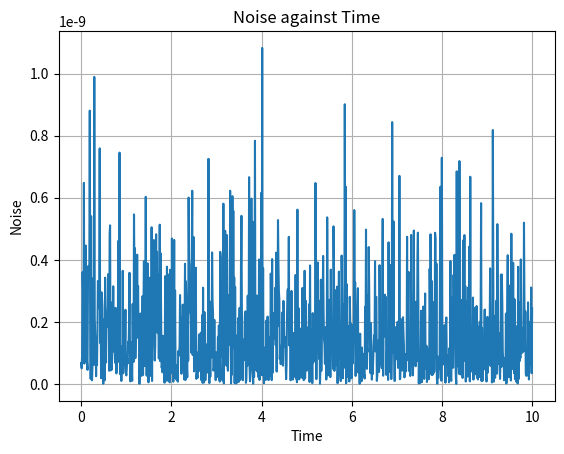
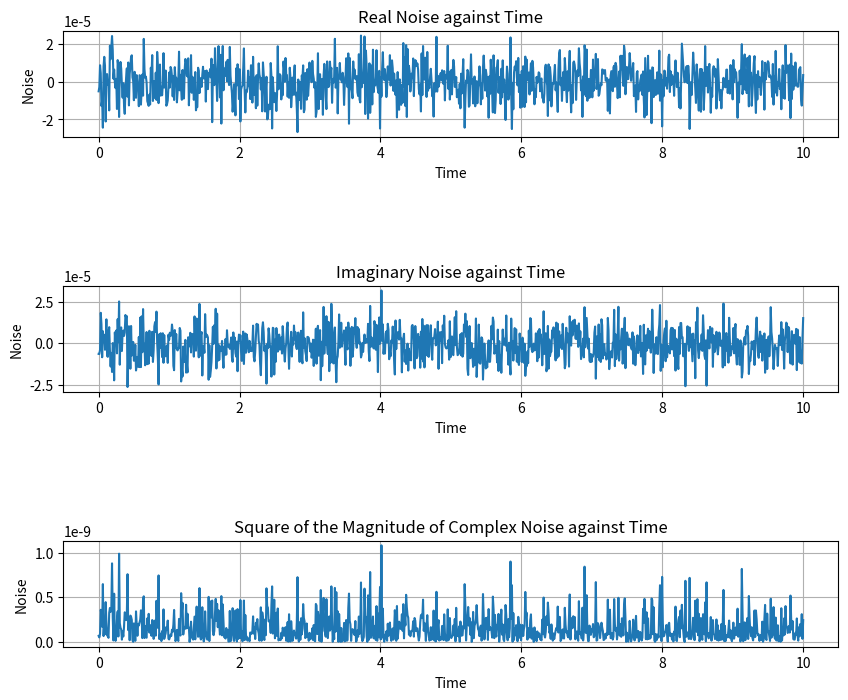

These charts were generated, in order, by the following Python code:
import numpy as np
import matplotlib.pyplot as plt 

m = 0.1 * 10 ** (-6)
b = 0.2 * 10 ** (-6)
t0 = 0.0 
tf = 10.0
h = 0.01

def noise(m, b, t0, tf, h):
    time_matrix = h * np.abs(np.arange((tf - t0) / h)[:, None] - np.arange((tf - t0) / h)[None, :])
    correlation_matrix = np.zeros_like(time_matrix)

    for i in range(len(time_matrix)):
        for j in range(len(time_matrix)):
            correlation_matrix[i][j] = (2 * m) ** 0.5 * b * np.exp(- m * time_matrix[i][j] * 0.5)
            if (i == j):
                correlation_matrix[i][j] = 1

    L = np.linalg.cholesky(correlation_matrix)
    noise = np.dot(L, np.random.normal(loc = 0, scale = np.sqrt(np.sqrt(2 * m * b ** 2)), size = int((tf - t0) / h)))
    return noise

noise_real = noise(m, b, t0, tf, h)
noise_imag = noise(m, b, t0, tf, h)
noise = np.zeros_like(noise_real, dtype = complex)

for i in range(len(noise)):
    noise[i] = complex(noise_real[i], noise_imag[i])
    noise[i] = (np.absolute(noise[i])) ** 2

t_values = np.linspace(t0, tf, int((tf - t0) / h))

plt.plot(t_values, noise)
plt.xlabel('Time')
plt.ylabel('Noise')
plt.title('Noise against Time')
plt.grid(True)
plt.savefig('noise.png') 

# mean = np.mean(noise)
# variance = np.var(noise)
# print("Mean:", mean)
# print("Variance:", variance)

plt.figure(figsize = (10, 8))

plt.subplot(5, 1, 1)
plt.plot(t_values, noise_real)
plt.xlabel('Time')
plt.ylabel('Noise')
plt.title('Real Noise against Time')
plt.grid(True)

plt.subplot(5, 1, 3)
plt.plot(t_values, noise_imag)
plt.xlabel('Time')
plt.ylabel('Noise')
plt.title('Imaginary Noise against Time')
plt.grid(True)

plt.subplot(5, 1, 5)
plt.plot(t_values, noise)
plt.xlabel('Time')
plt.ylabel('Noise')
plt.title('Square of the Magnitude of Complex Noise against Time')
plt.grid(True)
plt.autoscale()
plt.savefig('noise.png')
